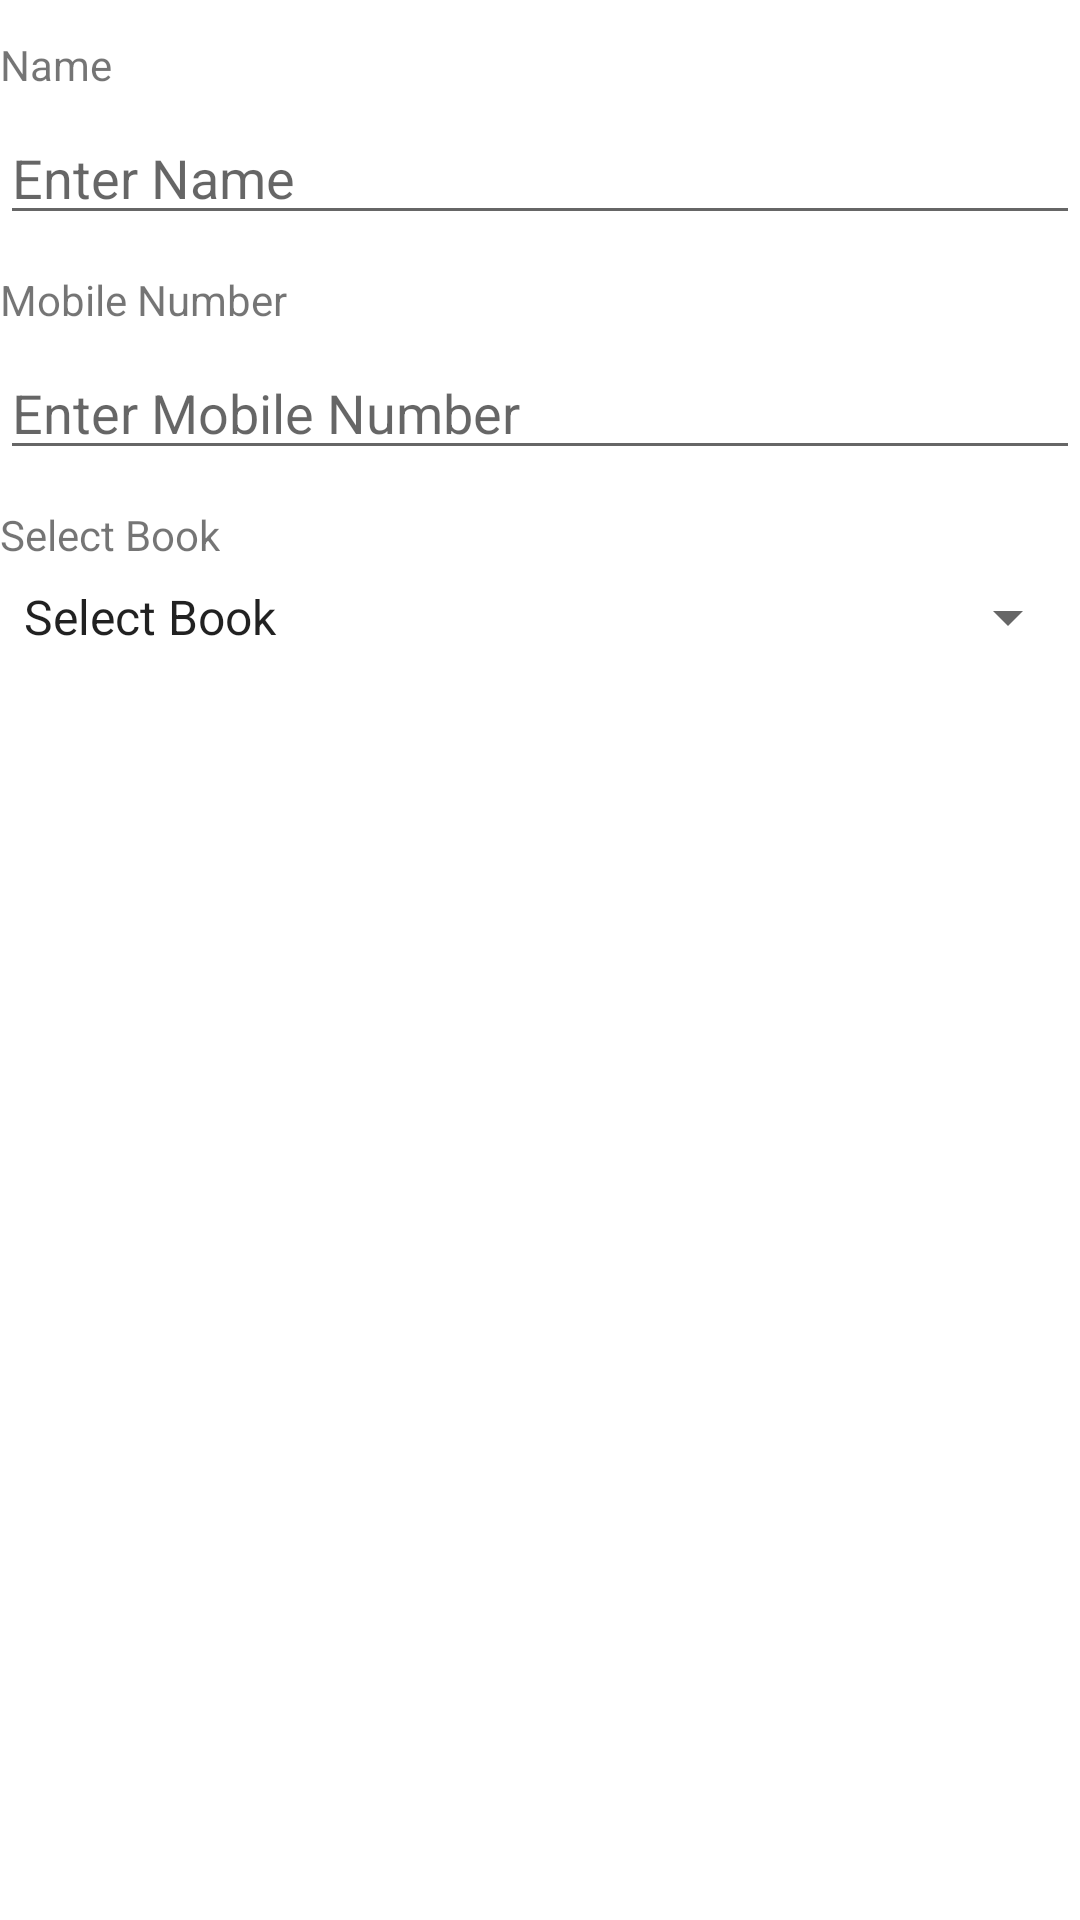

Layout XML and referenced resources for this Android screen:
<!-- AndroidManifest.xml: application theme Theme.DevxRoom -->
<!-- res/layout/activity_record_add_edit.xml -->
<?xml version="1.0" encoding="utf-8"?>
<androidx.constraintlayout.widget.ConstraintLayout xmlns:android="http://schemas.android.com/apk/res/android"
    xmlns:app="http://schemas.android.com/apk/res-auto"
    android:layout_width="match_parent"
    android:layout_height="match_parent"
    android:layout_margin="@dimen/dimen_12dp">

    <TextView
        android:id="@+id/nameTitleTextView"
        android:layout_width="wrap_content"
        android:layout_height="wrap_content"
        android:layout_marginTop="@dimen/dimen_12dp"
        android:text="@string/name"
        app:layout_constraintStart_toStartOf="parent"
        app:layout_constraintTop_toTopOf="parent" />

    <EditText
        android:id="@+id/nameEditText"
        android:layout_width="match_parent"
        android:layout_height="wrap_content"
        android:layout_marginTop="@dimen/dimen_6dp"
        android:hint="@string/enterName"
        android:maxLength="120"
        app:layout_constraintEnd_toEndOf="parent"
        app:layout_constraintStart_toStartOf="parent"
        app:layout_constraintTop_toBottomOf="@id/nameTitleTextView" />

    <TextView
        android:id="@+id/mobileNoTitleTextView"
        android:layout_width="wrap_content"
        android:layout_height="wrap_content"
        android:layout_marginTop="@dimen/dimen_12dp"
        android:text="@string/mobileNumber"
        app:layout_constraintStart_toStartOf="parent"
        app:layout_constraintTop_toBottomOf="@id/nameEditText" />

    <EditText
        android:id="@+id/mobileNoEditText"
        android:layout_width="0dp"
        android:layout_height="wrap_content"
        android:layout_marginTop="@dimen/dimen_6dp"
        android:hint="@string/enterMobileNumber"
        android:inputType="phone"
        android:maxLength="10"
        app:layout_constraintEnd_toEndOf="parent"
        app:layout_constraintStart_toStartOf="parent"
        app:layout_constraintTop_toBottomOf="@id/mobileNoTitleTextView" />

    <TextView
        android:id="@+id/bookTitleTextView"
        android:layout_width="wrap_content"
        android:layout_height="wrap_content"
        android:layout_marginTop="@dimen/dimen_12dp"
        android:text="@string/selectBook"
        app:layout_constraintStart_toStartOf="parent"
        app:layout_constraintTop_toBottomOf="@id/mobileNoEditText" />

    <androidx.appcompat.widget.AppCompatSpinner
        android:id="@+id/bookSpinner"
        android:layout_width="0dp"
        android:layout_height="wrap_content"
        android:layout_marginTop="@dimen/dimen_6dp"
        android:entries="@array/book_name"
        app:layout_constraintEnd_toEndOf="parent"
        app:layout_constraintStart_toStartOf="parent"
        app:layout_constraintTop_toBottomOf="@+id/bookTitleTextView" />

</androidx.constraintlayout.widget.ConstraintLayout>
<!-- resources referenced by this layout -->
<resources>
  <string-array name="book_name">
          <item>Select Book</item>
          <item>Book A</item>
          <item>Book B</item>
          <item>Book C</item>
      </string-array>
  <dimen name="dimen_12dp">12dp</dimen>
  <dimen name="dimen_6dp">6dp</dimen>
  <string name="enterMobileNumber">Enter Mobile Number</string>
  <string name="enterName">Enter Name</string>
  <string name="mobileNumber">Mobile Number</string>
  <string name="name">Name</string>
  <string name="selectBook">Select Book</string>
  <style name="Theme.DevxRoom" parent="Theme.MaterialComponents.DayNight.DarkActionBar">
          
          <item name="colorPrimary">@color/purple_500</item>
          <item name="colorPrimaryVariant">@color/purple_700</item>
          <item name="colorOnPrimary">@color/white</item>
          
          <item name="colorSecondary">@color/teal_200</item>
          <item name="colorSecondaryVariant">@color/teal_700</item>
          <item name="colorOnSecondary">@color/black</item>
          
          <item name="android:statusBarColor" tools:targetApi="l">?attr/colorPrimaryVariant</item>
          
      </style>
  <color name="purple_500">#FF6200EE</color>
  <color name="purple_700">#FF3700B3</color>
  <color name="white">#FFFFFFFF</color>
  <color name="teal_200">#FF03DAC5</color>
  <color name="teal_700">#FF018786</color>
  <color name="black">#FF000000</color>
</resources>
